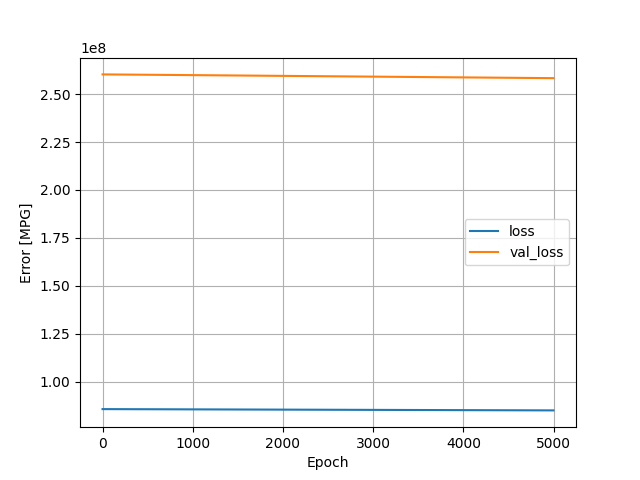

The table this chart was drawn from, first rows:
, loss, val_loss, epoch
0, 85830496, 260224128, 0
1, 85830360, 260223808, 1
2, 85830272, 260223504, 2
3, 85830184, 260223072, 3
4, 85830072, 260222784, 4
5, 85829976, 260222400, 5
6, 85829856, 260222112, 6
7, 85829768, 260221840, 7
8, 85829680, 260221424, 8
9, 85829568, 260221136, 9
10, 85829472, 260220816, 10
11, 85829376, 260220528, 11
12, 85829280, 260220240, 12
13, 85829184, 260219952, 13
14, 85829104, 260219568, 14
15, 85828984, 260219232, 15
16, 85828880, 260218912, 16
17, 85828768, 260218592, 17
18, 85828680, 260218304, 18
19, 85828568, 260217952, 19
20, 85828464, 260217648, 20
21, 85828376, 260217376, 21
22, 85828272, 260217088, 22
23, 85828184, 260216800, 23
24, 85828088, 260216448, 24
25, 85828000, 260216160, 25
26, 85827912, 260215792, 26
27, 85827792, 260215392, 27
28, 85827672, 260214960, 28
29, 85827544, 260214672, 29
30, 85827456, 260214336, 30
31, 85827344, 260213888, 31
32, 85827216, 260213504, 32
33, 85827104, 260213088, 33
34, 85826984, 260212720, 34
35, 85826864, 260212400, 35
36, 85826752, 260212048, 36
37, 85826648, 260211728, 37
38, 85826528, 260211440, 38
39, 85826440, 260211152, 39
40, 85826336, 260210864, 40
41, 85826240, 260210576, 41
42, 85826144, 260210288, 42
43, 85826048, 260209968, 43
44, 85825944, 260209680, 44
45, 85825848, 260209312, 45
46, 85825736, 260208896, 46
47, 85825600, 260208496, 47
48, 85825480, 260208176, 48
49, 85825392, 260207888, 49
50, 85825280, 260207616, 50
51, 85825168, 260207312, 51
52, 85825072, 260207008, 52
53, 85824984, 260206608, 53
54, 85824864, 260206304, 54
55, 85824752, 260205984, 55
56, 85824640, 260205664, 56
57, 85824552, 260205328, 57
58, 85824440, 260204896, 58
59, 85824320, 260204608, 59
... 4,940 more rows
